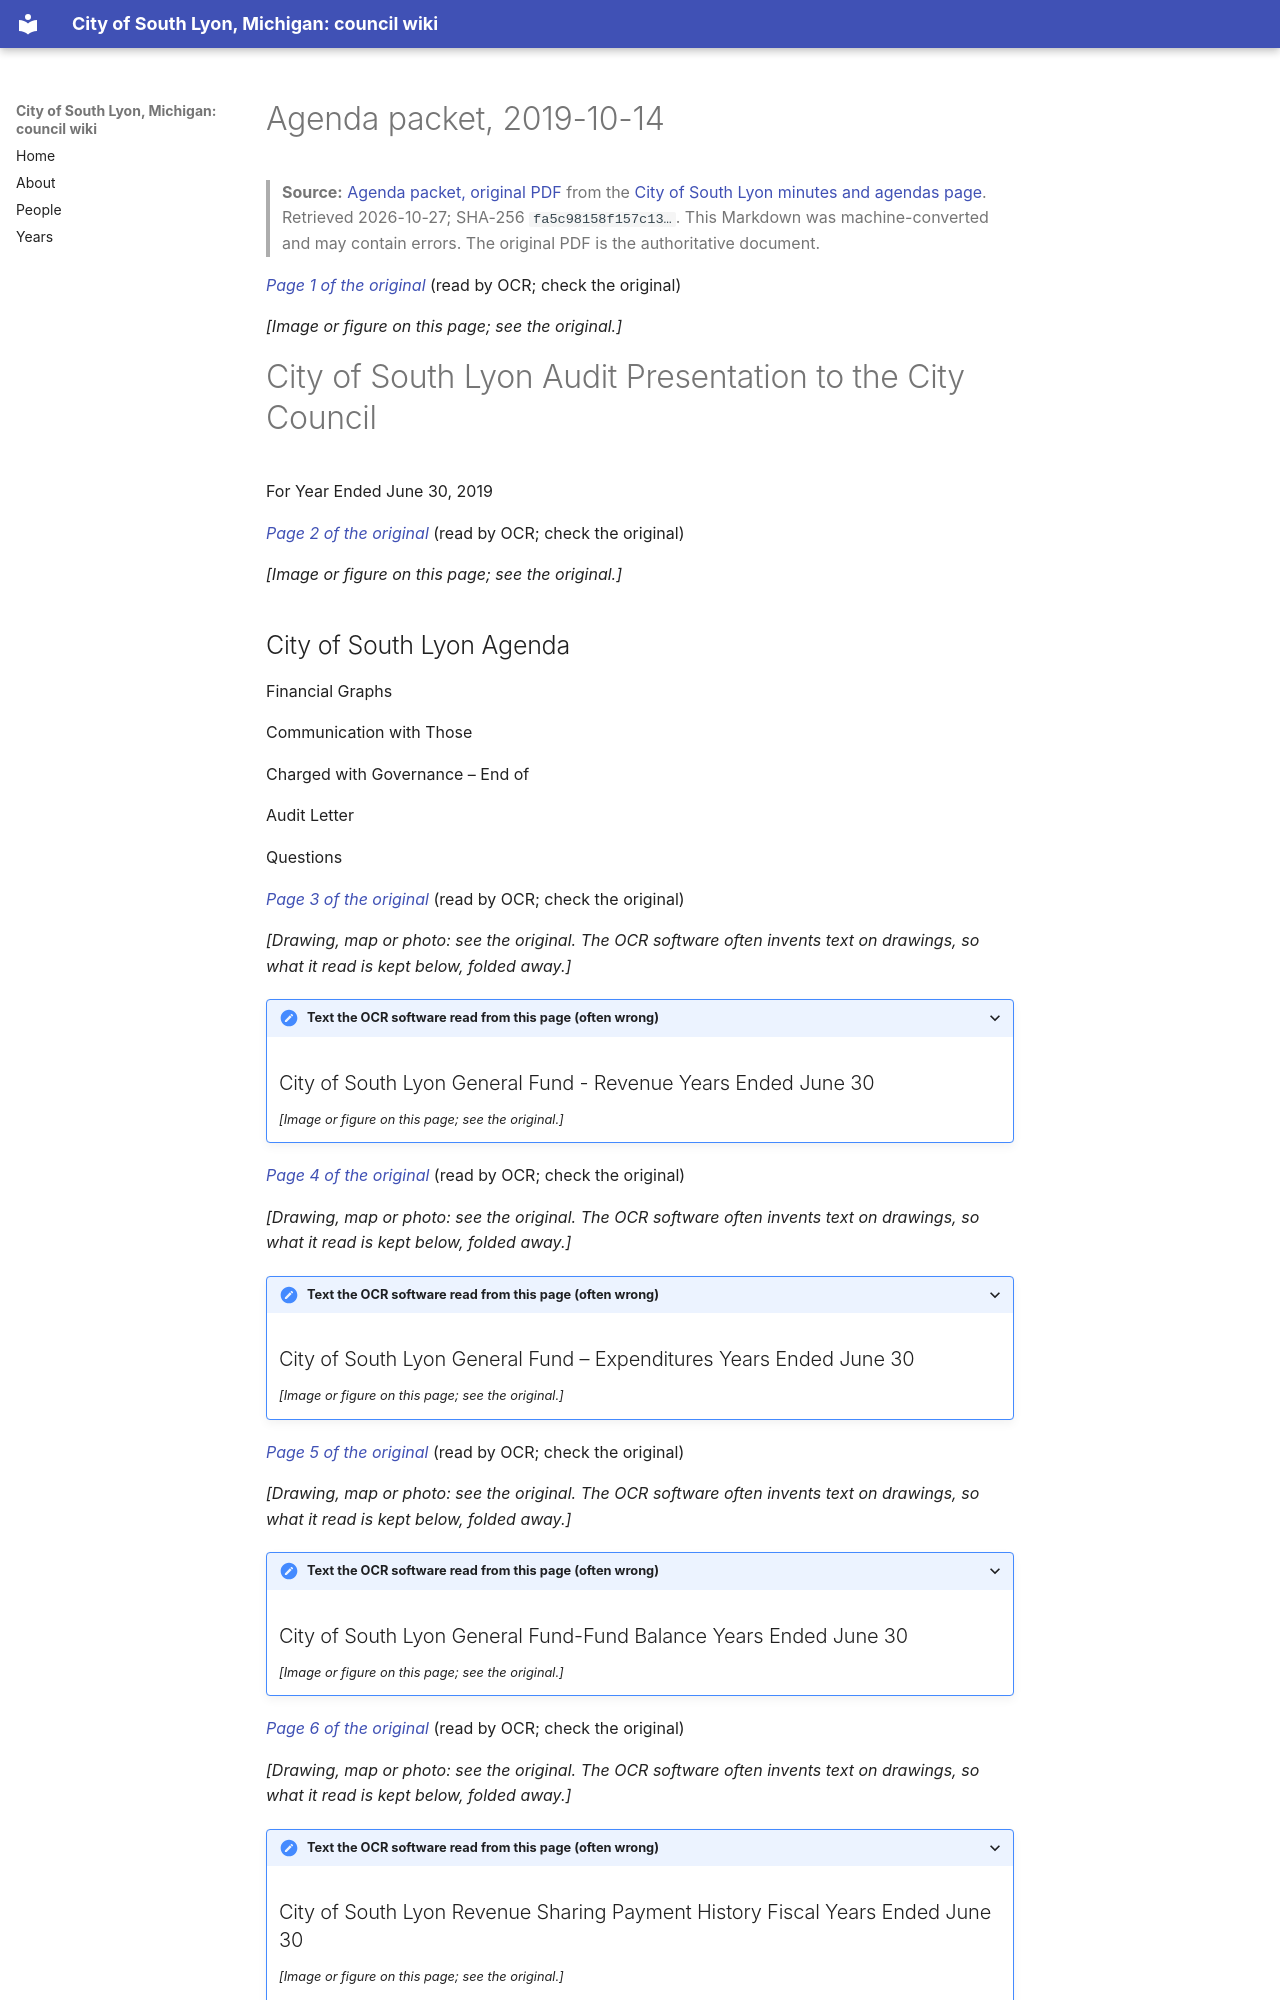

repository: RyanMathewson/city-of-south-lyon-mi-council-wiki · page: documents/2019/2019-10-14/packet-3-council-packet-part-3-audit-power-point/index.html · generator: mkdocs

---
title: "Agenda packet, 2019-10-14"
meeting_date: "2019-10-14"
document: "packet"
source_url: "https://www.southlyonmi.org/10-14-19%20Council%20Packet%20-%20part%203%20-%20Audit%20power%20point.pdf?t=202108310733140"
source_listing: "https://www.southlyonmi.org/government/city_council/city_council_minutes_and_agendas.php"
source_sha256: "fa5c98158f157c1337aaeae95dacacb6d3305518feec7520dd9b946fc96a1c62"
source_bytes: 5215549
retrieved: "2026-10-27"
pages: 14
ocr_pages: 14
converter: "pymupdf4llm 0.3.4 (text layers); PaddleOCR-VL-1.6-0.9B (scanned pages)"
---

# Agenda packet, 2019-10-14

> **Source:** [Agenda packet, original PDF](https://www.southlyonmi.org/10-14-19%20Council%20Packet%20-%20part%203%20-%20Audit%20power%20point.pdf?t=202108310733140) from the [City of South Lyon minutes and agendas page](https://www.southlyonmi.org/government/city_council/city_council_minutes_and_agendas.php). Retrieved 2026-10-27; SHA-256 `fa5c98158f157c13…`. This Markdown was machine-converted and may contain errors. The original PDF is the authoritative document.

<a id="p1"></a>
*[Page 1 of the original](https://www.southlyonmi.org/10-14-19%20Council%20Packet%20-%20part%203%20-%20Audit%20power%20point.pdf?t=202108310733140#page=1)* (read by OCR; check the original)

*[Image or figure on this page; see the original.]*

# City of South Lyon Audit Presentation to the City Council

For Year Ended June 30, 2019

<a id="p2"></a>
*[Page 2 of the original](https://www.southlyonmi.org/10-14-19%20Council%20Packet%20-%20part%203%20-%20Audit%20power%20point.pdf?t=202108310733140#page=2)* (read by OCR; check the original)

*[Image or figure on this page; see the original.]*

## City of South Lyon Agenda

Financial Graphs

Communication with Those

Charged with Governance – End of

Audit Letter

Questions

<a id="p3"></a>
*[Page 3 of the original](https://www.southlyonmi.org/10-14-19%20Council%20Packet%20-%20part%203%20-%20Audit%20power%20point.pdf?t=202108310733140#page=3)* (read by OCR; check the original)

*[Drawing, map or photo: see the original. The OCR software often invents text on drawings, so what it read is kept below, folded away.]*

<details markdown="1">
<summary>Text the OCR software read from this page (often wrong)</summary>

## City of South Lyon General Fund - Revenue Years Ended June 30

*[Image or figure on this page; see the original.]*

</details>

<a id="p4"></a>
*[Page 4 of the original](https://www.southlyonmi.org/10-14-19%20Council%20Packet%20-%20part%203%20-%20Audit%20power%20point.pdf?t=202108310733140#page=4)* (read by OCR; check the original)

*[Drawing, map or photo: see the original. The OCR software often invents text on drawings, so what it read is kept below, folded away.]*

<details markdown="1">
<summary>Text the OCR software read from this page (often wrong)</summary>

## City of South Lyon General Fund – Expenditures Years Ended June 30

*[Image or figure on this page; see the original.]*

</details>

<a id="p5"></a>
*[Page 5 of the original](https://www.southlyonmi.org/10-14-19%20Council%20Packet%20-%20part%203%20-%20Audit%20power%20point.pdf?t=202108310733140#page=5)* (read by OCR; check the original)

*[Drawing, map or photo: see the original. The OCR software often invents text on drawings, so what it read is kept below, folded away.]*

<details markdown="1">
<summary>Text the OCR software read from this page (often wrong)</summary>
